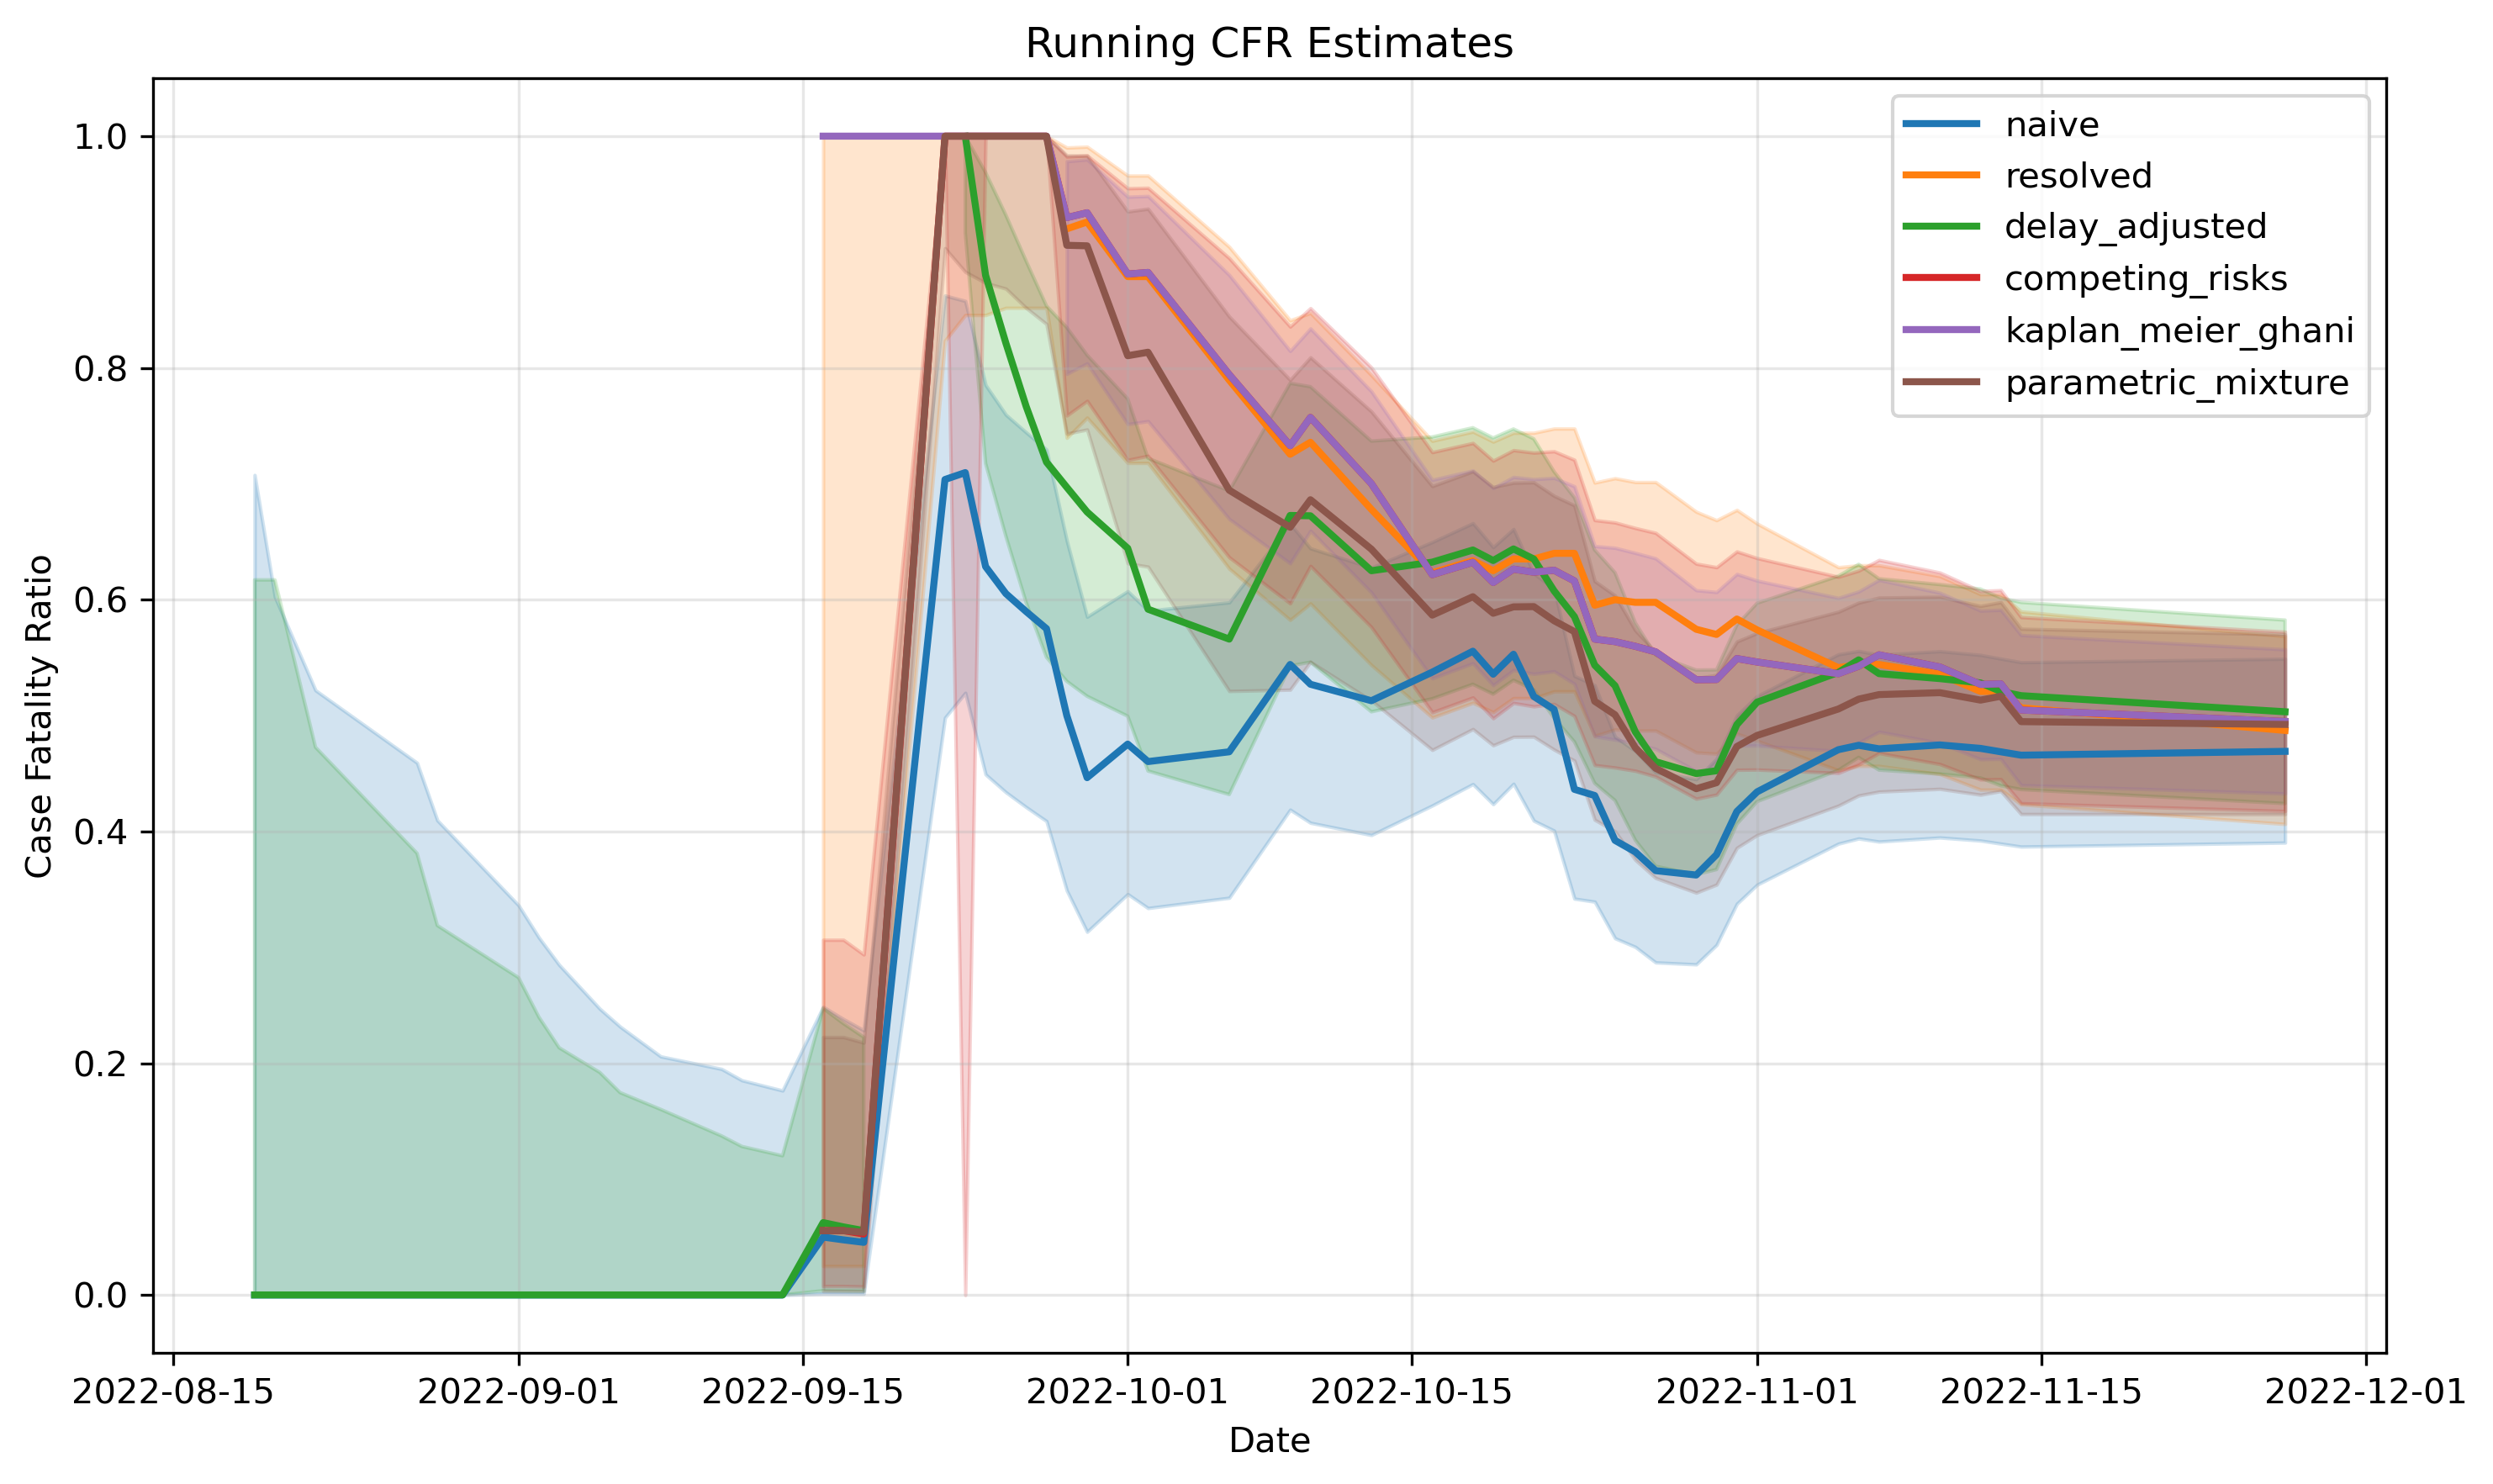

Source data for this figure (header and first rows):
date, n, naive, naive_lower, naive_upper, resolved, resolved_lower, resolved_upper, delay_adjusted, delay_adjusted_lower, delay_adjusted_upper, competing_risks, competing_risks_lower, competing_risks_upper, kaplan_meier_ghani, kaplan_meier_ghani_upper, kaplan_meier_ghani_lower, parametric_mixture, parametric_mixture_lower, parametric_mixture_upper, parametric_mixture_success, has_recovery_data
2022-08-06, 1, 0.0, 0.0, 0.975, , , , , , , , , , , , , , , , False, False
2022-08-07, 2, 0.0, 0.0, 0.8419, , , , 0.0001, 0.0001, 0.8534, , , , , , , , , , False, False
2022-08-19, 3, 0.0, 0.0, 0.7076, , , , 0.0001, 0.0001, 0.6171, , , , , , , , , , False, False
2022-08-20, 4, 0.0, 0.0, 0.6024, , , , 0.0001, 0.0001, 0.6171, , , , , , , , , , False, False
2022-08-22, 5, 0.0, 0.0, 0.5218, , , , 0.0001, 0.0001, 0.4727, , , , , , , , , , False, False
2022-08-27, 6, 0.0, 0.0, 0.4593, , , , 0.0001, 0.0001, 0.3812, , , , , , , , , , False, False
2022-08-28, 7, 0.0, 0.0, 0.4096, , , , 0.0001, 0.0001, 0.3189, , , , , , , , , , False, False
2022-09-01, 9, 0.0, 0.0, 0.3363, , , , 0.0001, 0.0001, 0.2739, , , , , , , , , , False, False
2022-09-02, 10, 0.0, 0.0, 0.3085, , , , 0.0001, 0.0001, 0.2399, , , , , , , , , , False, False
2022-09-03, 11, 0.0, 0.0, 0.2849, , , , 0.0001, 0.0001, 0.2134, , , , , , , , , , False, False
2022-09-05, 13, 0.0, 0.0, 0.2471, , , , 0.0001, 0.0001, 0.1921, , , , , , , , , , False, False
2022-09-06, 14, 0.0, 0.0, 0.2316, , , , 0.0001, 0.0001, 0.1747, , , , , , , , , , False, False
2022-09-08, 16, 0.0, 0.0, 0.2059, , , , 0.0001, 0.0001, 0.1602, , , , , , , , , , False, False
2022-09-11, 17, 0.0, 0.0, 0.1951, , , , 0.0001, 0.0001, 0.1373, , , , , , , , , , False, False
2022-09-12, 18, 0.0, 0.0, 0.1853, , , , 0.0001, 0.0001, 0.1282, , , , , , , , , , False, False
2022-09-14, 19, 0.0, 0.0, 0.1765, , , , 0.0001, 0.0001, 0.1202, , , , , , , , , , False, False
2022-09-16, 20, 0.05, 0.001265, 0.2487, , 0.025, 1.0, 0.0625, 0.0037, 0.2474, 0.05556, 0.007768, 0.3065, 1.0, , , 0.05556, 0.003256, 0.2226, True, False
2022-09-17, 21, 0.04762, 0.001205, 0.2382, , 0.025, 1.0, 0.0588, 0.0035, 0.2343, 0.05556, 0.007768, 0.3065, 1.0, , , 0.05556, 0.003256, 0.2226, True, False
2022-09-18, 22, 0.04545, 0.00115, 0.2284, , 0.025, 1.0, 0.0556, 0.0033, 0.2225, 0.05263, 0.007362, 0.2939, 1.0, , , 0.05411, 0.003167, 0.2178, True, False
2022-09-22, 27, 0.7037, 0.4982, 0.8625, , 0.8235, 1.0, , , , 1, 1, 1, 1.0, , , 1, 0.9033, 1, True, False
2022-09-23, 31, 0.7097, 0.5196, 0.8578, , 0.8456, 1.0, 0.9999, 0.9164, 0.9999, 1, 0.0, 1.0, 1.0, , , 1, 0.8829, 1, True, False
2022-09-24, 35, 0.6286, 0.4492, 0.7853, , 0.8456, 1.0, 0.88, 0.7177, 0.9687, 1, 1, 1, 1.0, , , 1, 0.8734, 1, True, False
2022-09-25, 38, 0.6053, 0.4339, 0.7596, , 0.8518, 1.0, 0.8214, 0.6548, 0.9319, 1, 1, 1, 1.0, , , 1, 0.8684, 1, True, False
2022-09-26, 39, 0.5897, 0.421, 0.7443, , 0.8518, 1.0, 0.7667, 0.5974, 0.8922, 1, 1, 1, 1.0, , , 1, 0.8517, 1, True, False
2022-09-27, 40, 0.575, 0.4089, 0.7296, , 0.8518, 1.0, 0.7187, 0.5503, 0.8535, 1.0, 1, 1, 1.0, , , 1, 0.8379, 1, True, False
2022-09-28, 46, 0.5, 0.349, 0.651, 0.92, 0.7397, 0.9902, 0.697, 0.5296, 0.8349, 0.9297, 0.7589, 0.9823, 0.9297, 0.9783, 0.7948, 0.9058, 0.7433, 0.9835, True, True
2022-09-29, 56, 0.4464, 0.3134, 0.5853, 0.9259, 0.7571, 0.9909, 0.6757, 0.5167, 0.8111, 0.9339, 0.7715, 0.9834, 0.9339, 0.9799, 0.8039, 0.9054, 0.7468, 0.9832, True, True
2022-10-01, 61, 0.4754, 0.346, 0.6073, 0.8788, 0.718, 0.966, 0.6444, 0.4995, 0.7734, 0.881, 0.7206, 0.955, 0.881, 0.9477, 0.7515, 0.8105, 0.6314, 0.935, True, True
2022-10-02, 63, 0.4603, 0.3339, 0.5906, 0.8788, 0.718, 0.966, 0.5918, 0.4522, 0.7221, 0.8824, 0.7242, 0.9554, 0.8824, 0.9483, 0.7541, 0.8135, 0.6285, 0.9374, True, True
2022-10-06, 64, 0.4688, 0.3428, 0.5977, 0.7895, 0.6268, 0.9045, 0.566, 0.4319, 0.6939, 0.7942, 0.6366, 0.8948, 0.7942, 0.8802, 0.6697, 0.6945, 0.5212, 0.8444, True, True
2022-10-09, 68, 0.5441, 0.4188, 0.6655, 0.7255, 0.5826, 0.8411, 0.6727, 0.5429, 0.7868, 0.7329, 0.5969, 0.8357, 0.7329, 0.8146, 0.6314, 0.6625, 0.5224, 0.7896, True, True
2022-10-10, 74, 0.527, 0.4075, 0.6443, 0.7358, 0.5967, 0.8474, 0.6724, 0.5461, 0.7838, 0.7573, 0.6291, 0.8516, 0.7573, 0.834, 0.6595, 0.6862, 0.5464, 0.8091, True, True
2022-10-13, 78, 0.5128, 0.3969, 0.6277, 0.678, 0.5436, 0.7938, 0.625, 0.5033, 0.7369, 0.7002, 0.5763, 0.8004, 0.7002, 0.7798, 0.6063, 0.6436, 0.513, 0.7624, True, True
2022-10-16, 80, 0.5375, 0.4224, 0.6497, 0.6232, 0.4983, 0.7371, 0.6324, 0.5145, 0.7404, 0.6216, 0.5029, 0.7273, 0.6216, 0.7035, 0.5322, 0.5867, 0.4704, 0.698, True, True
2022-10-18, 81, 0.5556, 0.4409, 0.666, 0.6338, 0.511, 0.745, 0.6429, 0.527, 0.7484, 0.6323, 0.5156, 0.7352, 0.6323, 0.7115, 0.5452, 0.6026, 0.4884, 0.7107, True, True
2022-10-19, 84, 0.5357, 0.4235, 0.6453, 0.625, 0.503, 0.7364, 0.6338, 0.5185, 0.7396, 0.6148, 0.4977, 0.72, 0.6148, 0.6964, 0.5262, 0.5883, 0.4744, 0.6973, True, True
2022-10-20, 85, 0.5529, 0.4411, 0.6609, 0.6351, 0.5151, 0.744, 0.6438, 0.5305, 0.7473, 0.6263, 0.5108, 0.729, 0.6263, 0.7059, 0.5393, 0.5938, 0.4816, 0.7009, True, True
2022-10-21, 91, 0.5165, 0.4093, 0.6226, 0.6351, 0.5151, 0.744, 0.6351, 0.5223, 0.7388, 0.6237, 0.508, 0.7269, 0.6237, 0.704, 0.536, 0.594, 0.4818, 0.7013, True, True
2022-10-22, 95, 0.5053, 0.4007, 0.6095, 0.64, 0.5209, 0.7477, 0.6076, 0.4978, 0.7105, 0.6254, 0.51, 0.7281, 0.6254, 0.7051, 0.5382, 0.5819, 0.4706, 0.6896, True, True
2022-10-23, 110, 0.4364, 0.342, 0.5342, 0.64, 0.5209, 0.7477, 0.5854, 0.4774, 0.6881, 0.6162, 0.4997, 0.7207, 0.6162, 0.6978, 0.5274, 0.5725, 0.4611, 0.6814, True, True
2022-10-24, 116, 0.431, 0.3394, 0.5262, 0.5952, 0.4825, 0.701, 0.5435, 0.4416, 0.6429, 0.566, 0.4573, 0.6687, 0.566, 0.6463, 0.4821, 0.5124, 0.4101, 0.616, True, True
2022-10-25, 130, 0.3923, 0.3079, 0.4818, 0.6, 0.488, 0.7048, 0.5258, 0.4268, 0.6234, 0.5638, 0.4552, 0.6666, 0.5638, 0.6448, 0.4793, 0.5007, 0.4002, 0.6036, True, True
2022-10-26, 136, 0.3824, 0.3004, 0.4695, 0.5977, 0.4871, 0.7015, 0.486, 0.3925, 0.5801, 0.5598, 0.4524, 0.6618, 0.5598, 0.6404, 0.4759, 0.4723, 0.3755, 0.5735, True, True
2022-10-27, 142, 0.3662, 0.287, 0.4511, 0.5977, 0.4871, 0.7015, 0.4602, 0.37, 0.5521, 0.555, 0.4474, 0.6577, 0.555, 0.6357, 0.4713, 0.4546, 0.3599, 0.5549, True, True
2022-10-29, 149, 0.3624, 0.2853, 0.4451, 0.5745, 0.4682, 0.6759, 0.45, 0.3628, 0.5393, 0.5309, 0.4283, 0.6311, 0.5309, 0.6082, 0.4522, 0.4369, 0.3472, 0.5323, True, True
2022-10-30, 150, 0.38, 0.3021, 0.4628, 0.57, 0.4671, 0.6686, 0.4524, 0.3672, 0.5395, 0.5311, 0.4318, 0.628, 0.5311, 0.6066, 0.4542, 0.4421, 0.3542, 0.5351, True, True
2022-10-31, 151, 0.4172, 0.3376, 0.5002, 0.5833, 0.4845, 0.6775, 0.4922, 0.4064, 0.5782, 0.5492, 0.4532, 0.6416, 0.5492, 0.6222, 0.474, 0.4733, 0.3859, 0.5639, True, True
2022-11-01, 152, 0.4342, 0.3541, 0.5169, 0.5739, 0.4783, 0.6656, 0.5116, 0.4258, 0.597, 0.5462, 0.4534, 0.6359, 0.5462, 0.6164, 0.4741, 0.4829, 0.3969, 0.5712, True, True
2022-11-05, 153, 0.4706, 0.3895, 0.5528, 0.5414, 0.4528, 0.628, 0.5373, 0.4529, 0.6204, 0.5361, 0.4505, 0.6197, 0.5361, 0.6015, 0.4695, 0.5057, 0.4223, 0.5896, True, True
2022-11-06, 156, 0.4744, 0.394, 0.5558, 0.5441, 0.4566, 0.6297, 0.5481, 0.4639, 0.6305, 0.5426, 0.4578, 0.6251, 0.5426, 0.6071, 0.4767, 0.5142, 0.4311, 0.5974, True, True
2022-11-07, 157, 0.4713, 0.3913, 0.5525, 0.5441, 0.4566, 0.6297, 0.5362, 0.453, 0.6181, 0.5524, 0.4676, 0.6343, 0.5524, 0.617, 0.486, 0.5181, 0.4344, 0.6018, True, True
2022-11-10, 158, 0.4747, 0.3948, 0.5555, 0.5357, 0.4495, 0.6203, 0.5319, 0.4496, 0.6131, 0.5419, 0.4581, 0.6234, 0.5419, 0.606, 0.4765, 0.5198, 0.4368, 0.6025, True, True
2022-11-12, 159, 0.4717, 0.3921, 0.5523, 0.5208, 0.4361, 0.6047, 0.5282, 0.4462, 0.6092, 0.5269, 0.4449, 0.6075, 0.5269, 0.5906, 0.4624, 0.5134, 0.4317, 0.5946, True, True
2022-11-13, 160, 0.4688, 0.3895, 0.5492, 0.5208, 0.4361, 0.6047, 0.5208, 0.4395, 0.6015, 0.5274, 0.4451, 0.6082, 0.5274, 0.5913, 0.4626, 0.5167, 0.4349, 0.5979, True, True
2022-11-14, 161, 0.4658, 0.387, 0.546, 0.5068, 0.4234, 0.5898, 0.5172, 0.4362, 0.5977, 0.5048, 0.4244, 0.585, 0.5048, 0.5694, 0.44, 0.4948, 0.415, 0.5749, True, True
2022-11-27, 162, 0.4691, 0.3904, 0.549, 0.4872, 0.4065, 0.5684, 0.5033, 0.4241, 0.5824, 0.4949, 0.4177, 0.5724, 0.4949, 0.5571, 0.4328, 0.4924, 0.4149, 0.5701, True, True
